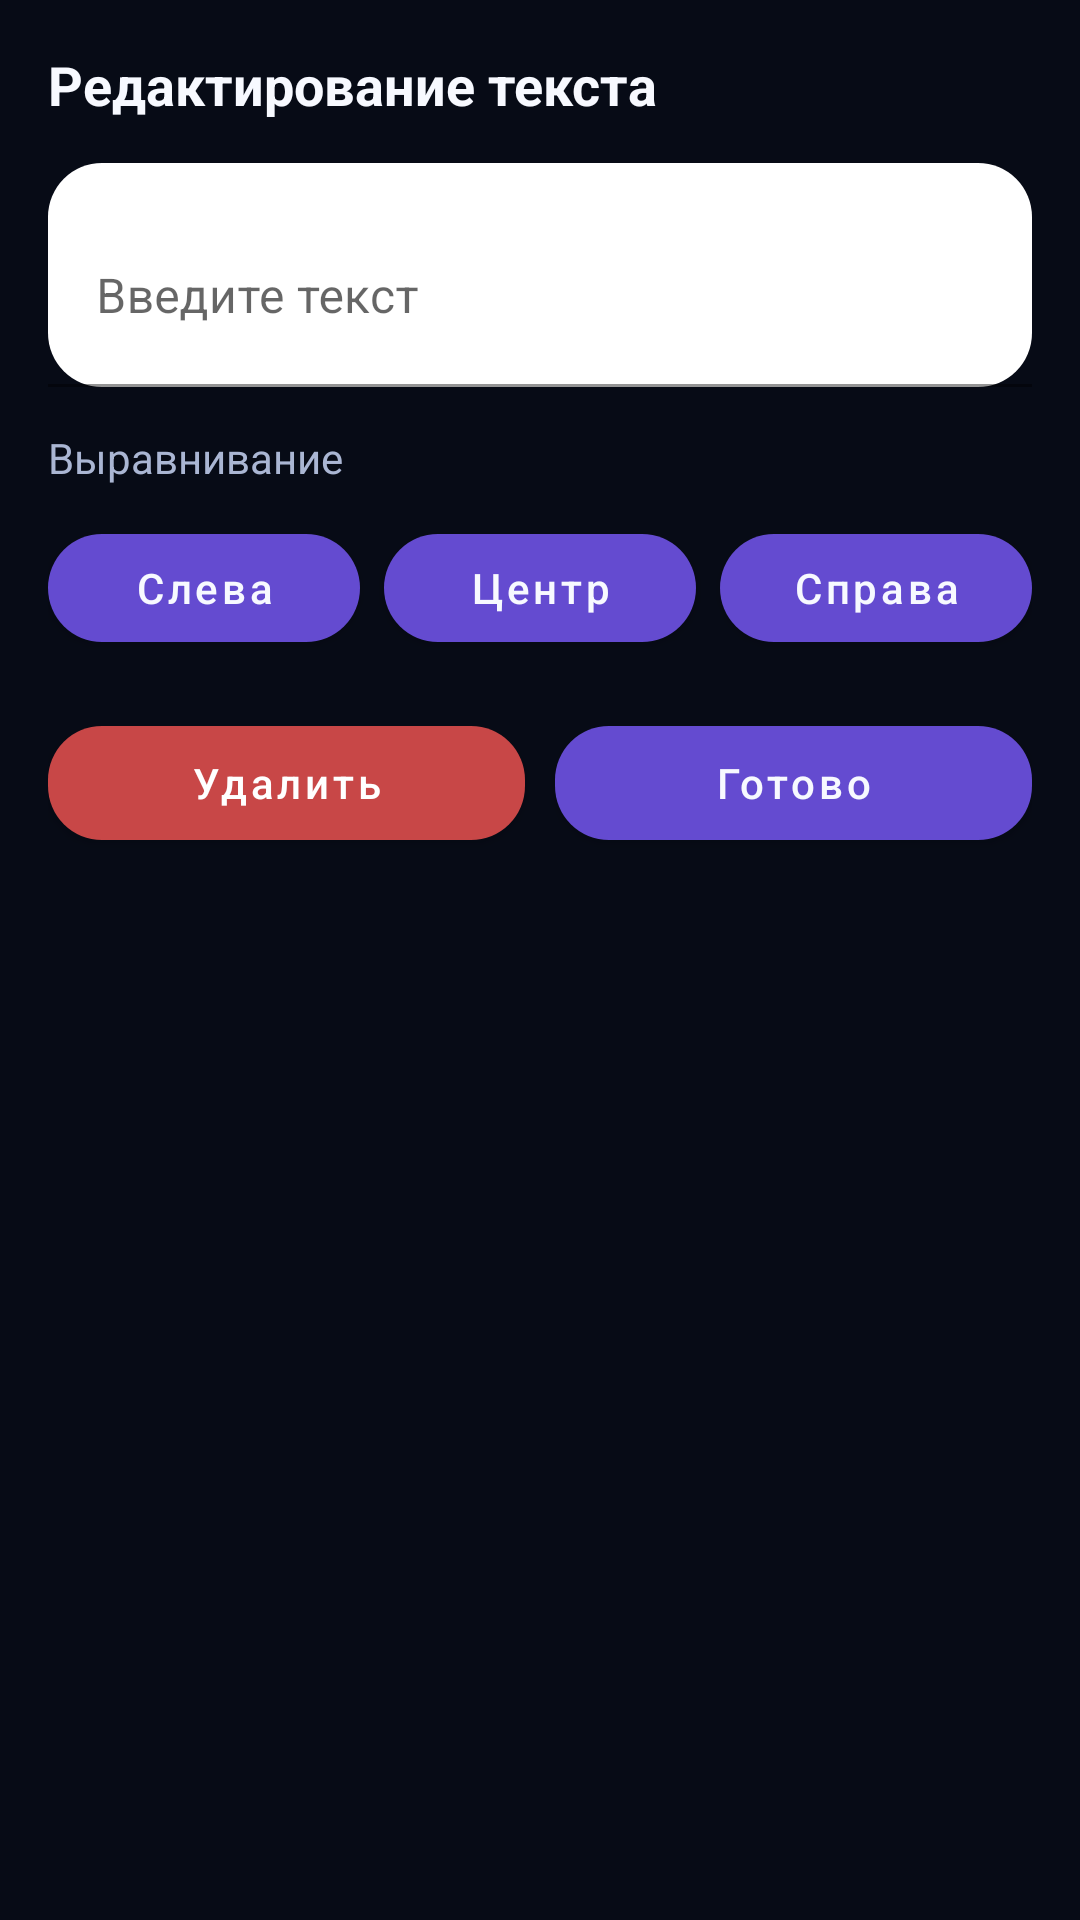

Reconstruct the res/layout file that produces this screen, plus the resources it refers to.
<!-- AndroidManifest.xml: application theme Theme.SnapForge -->
<!-- res/layout/bottom_sheet_text_edit.xml -->
<?xml version="1.0" encoding="utf-8"?>
<LinearLayout
    xmlns:android="http://schemas.android.com/apk/res/android"
    xmlns:app="http://schemas.android.com/apk/res-auto"
    android:layout_width="match_parent"
    android:layout_height="wrap_content"
    android:orientation="vertical"
    android:padding="16dp"
    android:background="@color/bg">

    <TextView
        android:layout_width="wrap_content"
        android:layout_height="wrap_content"
        android:text="Редактирование текста"
        android:textColor="@color/text_primary"
        android:textSize="18sp"
        android:textStyle="bold" />

    <com.google.android.material.textfield.TextInputLayout
        android:layout_width="match_parent"
        android:layout_height="wrap_content"
        android:layout_marginTop="14dp"
        app:boxBackgroundMode="filled"
        app:boxBackgroundColor="@color/glass_fill_strong"
        app:boxCornerRadiusTopStart="18dp"
        app:boxCornerRadiusTopEnd="18dp"
        app:boxCornerRadiusBottomStart="18dp"
        app:boxCornerRadiusBottomEnd="18dp"
        app:hintTextColor="@color/text_secondary">

        <com.google.android.material.textfield.TextInputEditText
            android:id="@+id/etText"
            android:layout_width="match_parent"
            android:layout_height="wrap_content"
            android:hint="Введите текст"
            android:inputType="textMultiLine|textCapSentences"
            android:minLines="2"
            android:textColor="@color/text_primary"
            android:textColorHint="@color/text_secondary" />
    </com.google.android.material.textfield.TextInputLayout>

    <TextView
        android:layout_width="wrap_content"
        android:layout_height="wrap_content"
        android:layout_marginTop="14dp"
        android:text="Выравнивание"
        android:textColor="@color/text_secondary"
        android:textSize="14sp" />

    <LinearLayout
        android:layout_width="match_parent"
        android:layout_height="wrap_content"
        android:layout_marginTop="10dp"
        android:orientation="horizontal">

        <com.google.android.material.button.MaterialButton
            android:id="@+id/btnAlignLeft"
            android:layout_width="0dp"
            android:layout_height="48dp"
            android:layout_weight="1"
            android:text="Слева"
            android:textAllCaps="false"
            android:textColor="@color/accent_text"
            app:backgroundTint="@color/accent_glass"
            app:cornerRadius="18dp" />

        <Space
            android:layout_width="8dp"
            android:layout_height="1dp" />

        <com.google.android.material.button.MaterialButton
            android:id="@+id/btnAlignCenter"
            android:layout_width="0dp"
            android:layout_height="48dp"
            android:layout_weight="1"
            android:text="Центр"
            android:textAllCaps="false"
            android:textColor="@color/accent_text"
            app:backgroundTint="@color/accent_glass"
            app:cornerRadius="18dp" />

        <Space
            android:layout_width="8dp"
            android:layout_height="1dp" />

        <com.google.android.material.button.MaterialButton
            android:id="@+id/btnAlignRight"
            android:layout_width="0dp"
            android:layout_height="48dp"
            android:layout_weight="1"
            android:text="Справа"
            android:textAllCaps="false"
            android:textColor="@color/accent_text"
            app:backgroundTint="@color/accent_glass"
            app:cornerRadius="18dp" />
    </LinearLayout>

    <LinearLayout
        android:layout_width="match_parent"
        android:layout_height="wrap_content"
        android:layout_marginTop="16dp"
        android:orientation="horizontal">

        <com.google.android.material.button.MaterialButton
            android:id="@+id/btnDelete"
            android:layout_width="0dp"
            android:layout_height="50dp"
            android:layout_weight="1"
            android:text="Удалить"
            android:textAllCaps="false"
            android:textColor="@android:color/white"
            app:backgroundTint="#C84747"
            app:cornerRadius="18dp" />

        <Space
            android:layout_width="10dp"
            android:layout_height="1dp" />

        <com.google.android.material.button.MaterialButton
            android:id="@+id/btnApply"
            android:layout_width="0dp"
            android:layout_height="50dp"
            android:layout_weight="1"
            android:text="Готово"
            android:textAllCaps="false"
            android:textColor="@color/accent_text"
            app:backgroundTint="@color/accent_glass"
            app:cornerRadius="18dp" />
    </LinearLayout>

</LinearLayout>
<!-- resources referenced by this layout -->
<resources>
  <color name="accent_glass">#CC7C5CFF</color>
  <color name="accent_text">#F7F9FF</color>
  <color name="bg">#070B16</color>
  <color name="glass_fill_strong">#1EFFFFFF</color>
  <color name="text_primary">#F7F9FF</color>
  <color name="text_secondary">#AAB6D3</color>
  <style name="Theme.SnapForge" parent="Theme.MaterialComponents.DayNight.NoActionBar">
          <item name="android:statusBarColor">@android:color/transparent</item>
          <item name="android:navigationBarColor">@android:color/transparent</item>
          <item name="android:windowLightStatusBar">false</item>
          <item name="android:windowLightNavigationBar">false</item>
          <item name="colorPrimary">@color/primary</item>
          <item name="colorPrimaryVariant">@color/primary_dark</item>
          <item name="colorSecondary">@color/secondary</item>
          <item name="android:windowLayoutInDisplayCutoutMode">shortEdges</item>
          <item name="shapeAppearanceMediumComponent">@style/Shape.Medium</item>
          <item name="materialButtonStyle">@style/Widget.MG.Button</item>
          <item name="materialCardViewStyle">@style/Widget.MG.Card</item>
      </style>
  <color name="primary">#7C5CFF</color>
  <color name="primary_dark">#6547E8</color>
  <color name="secondary">#38D6FF</color>
  <style name="Shape.Medium" parent="">
          <item name="cornerFamily">rounded</item>
          <item name="cornerSize">16dp</item>
      </style>
  <style name="Widget.MG.Button" parent="Widget.MaterialComponents.Button">
          <item name="cornerRadius">16dp</item>
          <item name="android:insetLeft">0dp</item>
          <item name="android:insetRight">0dp</item>
          <item name="android:minHeight">52dp</item>
      </style>
  <style name="Widget.MG.Card" parent="Widget.MaterialComponents.CardView">
          <item name="cardCornerRadius">16dp</item>
          <item name="cardUseCompatPadding">true</item>
          <item name="cardElevation">2dp</item>
      </style>
</resources>
